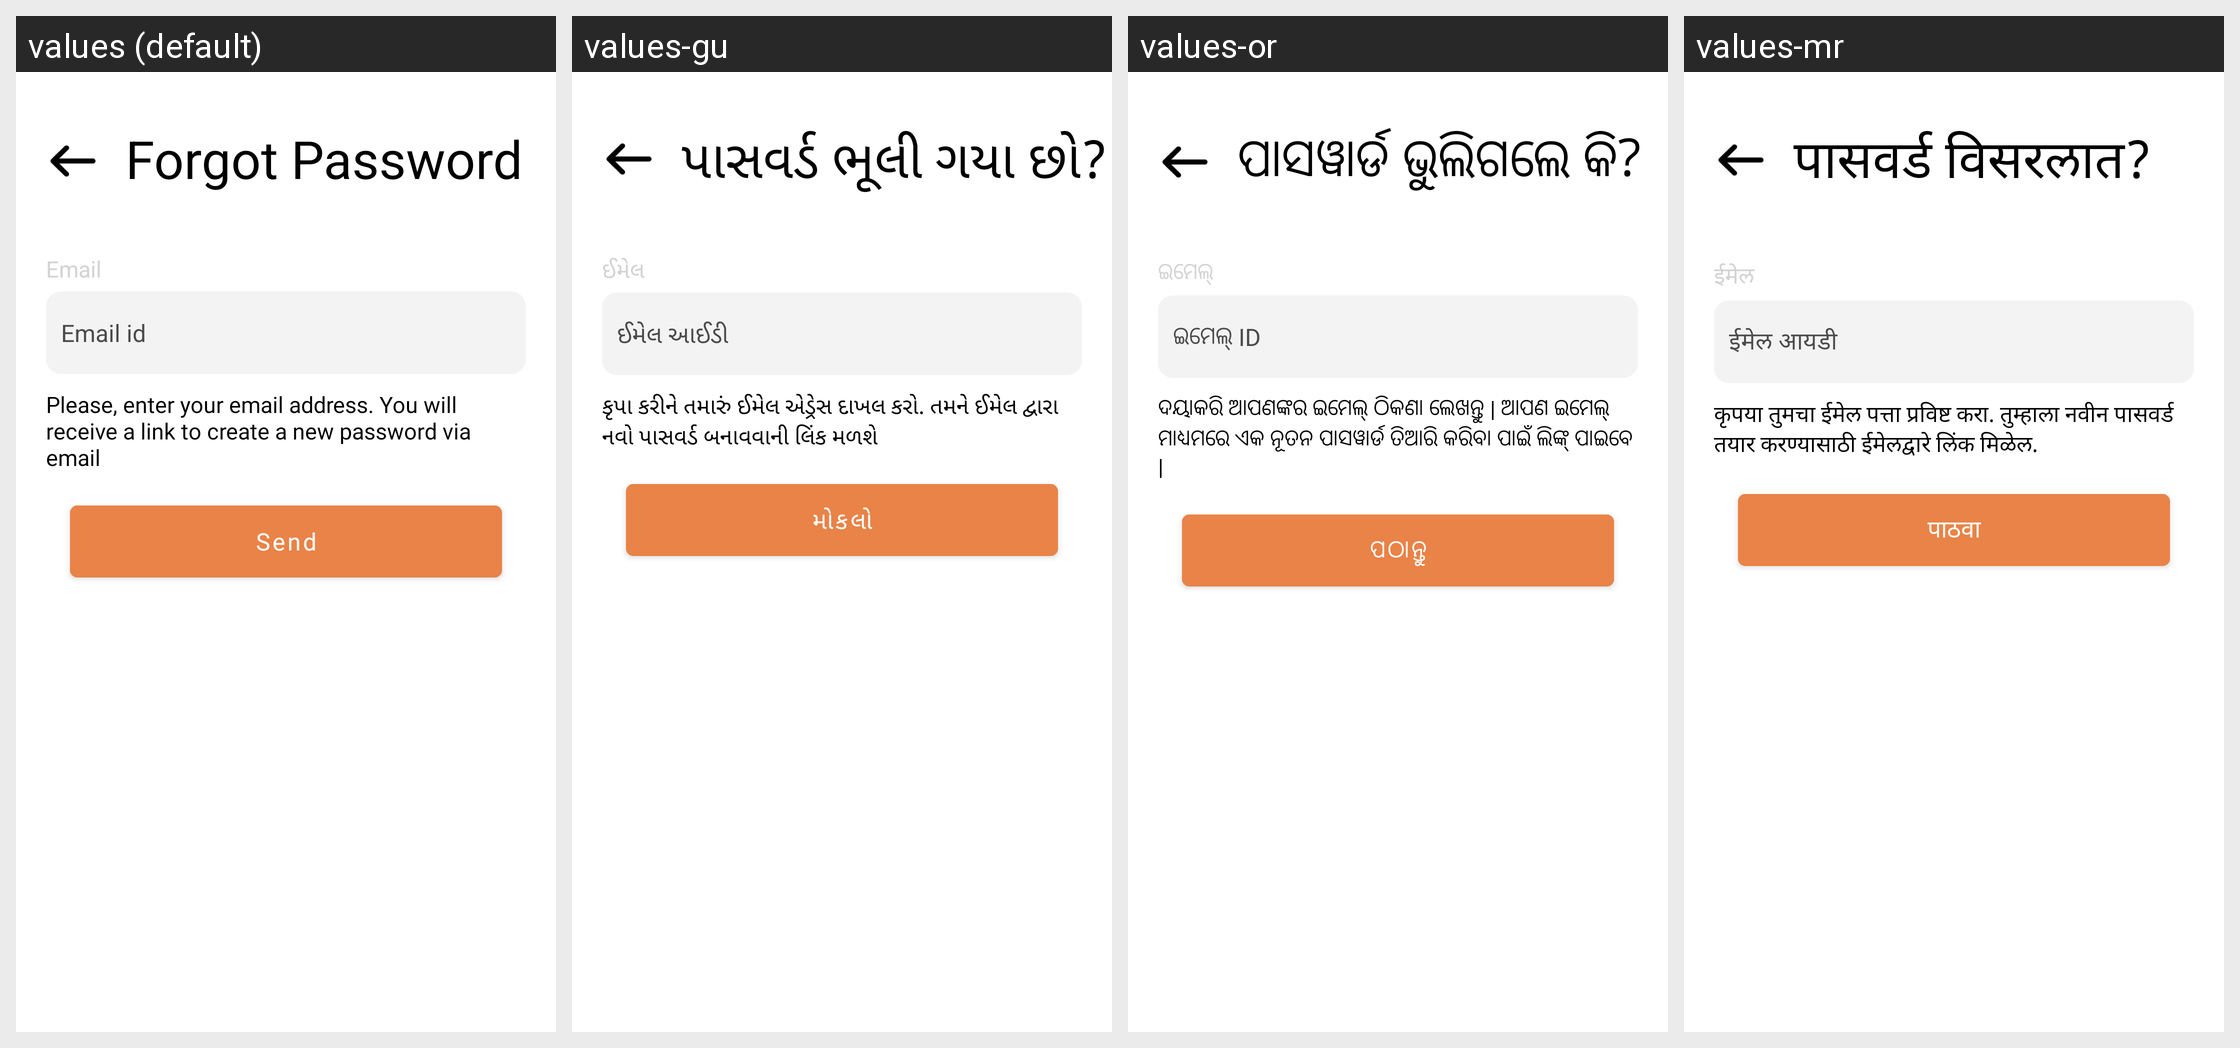

Here is an Android app screen in its default locale and in the app's own translations. Write out the translated-string differences for the strings that appear on this screen.
Android screen res/layout/fragment_forget.xml rendered under 4 locales, left to right: values (default), values-gu, values-or, values-mr. Device: Nexus 5 (rendered at 1080×1920; each locale shown at half size, 540×960, under a caption strip naming it); theme Theme.AndroidTemplate.
Other locales in the repository, not shown: values-bn, values-hi, values-kn, values-ml, values-ta, values-te.
Strings drawn on this screen, with the default value and each locale's value (text and hints the layout hard-codes, and strings that could not be matched under every locale, appear in the picture but are not listed):

forgot_password
  values: Forgot Password
  values-gu: પાસવર્ડ ભૂલી ગયા છો?
  values-or: ପାସୱାର୍ଡ ଭୁଲିଗଲେ କି?
  values-mr: पासवर्ड विसरलात?

email
  values: Email
  values-gu: ઈમેલ
  values-or: ଇମେଲ୍
  values-mr: ईमेल

email_id
  values: Email id
  values-gu: ઈમેલ આઈડી
  values-or: ଇମେଲ୍ ID
  values-mr: ईमेल आयडी

please_enter_your_email_address_you_will_receive_a_link_to_create_a_new_password_via_email
  values: Please, enter your email address. You will receive a link to create a new password via email
  values-gu: કૃપા કરીને તમારું ઈમેલ એડ્રેસ દાખલ કરો. તમને ઈમેલ દ્વારા નવો પાસવર્ડ બનાવવાની લિંક મળશે
  values-or: ଦୟାକରି ଆପଣଙ୍କର ଇମେଲ୍ ଠିକଣା ଲେଖନ୍ତୁ | ଆପଣ ଇମେଲ୍ ମାଧ୍ୟମରେ ଏକ ନୂତନ ପାସୱାର୍ଡ ତିଆରି କରିବା ପାଇଁ ଲିଙ୍କ୍ ପାଇବେ |
  values-mr: कृपया तुमचा ईमेल पत्ता प्रविष्ट करा. तुम्हाला नवीन पासवर्ड तयार करण्यासाठी ईमेलद्वारे लिंक मिळेल.

send
  values: Send
  values-gu: મોકલો
  values-or: ପଠାନ୍ତୁ
  values-mr: पाठवा
